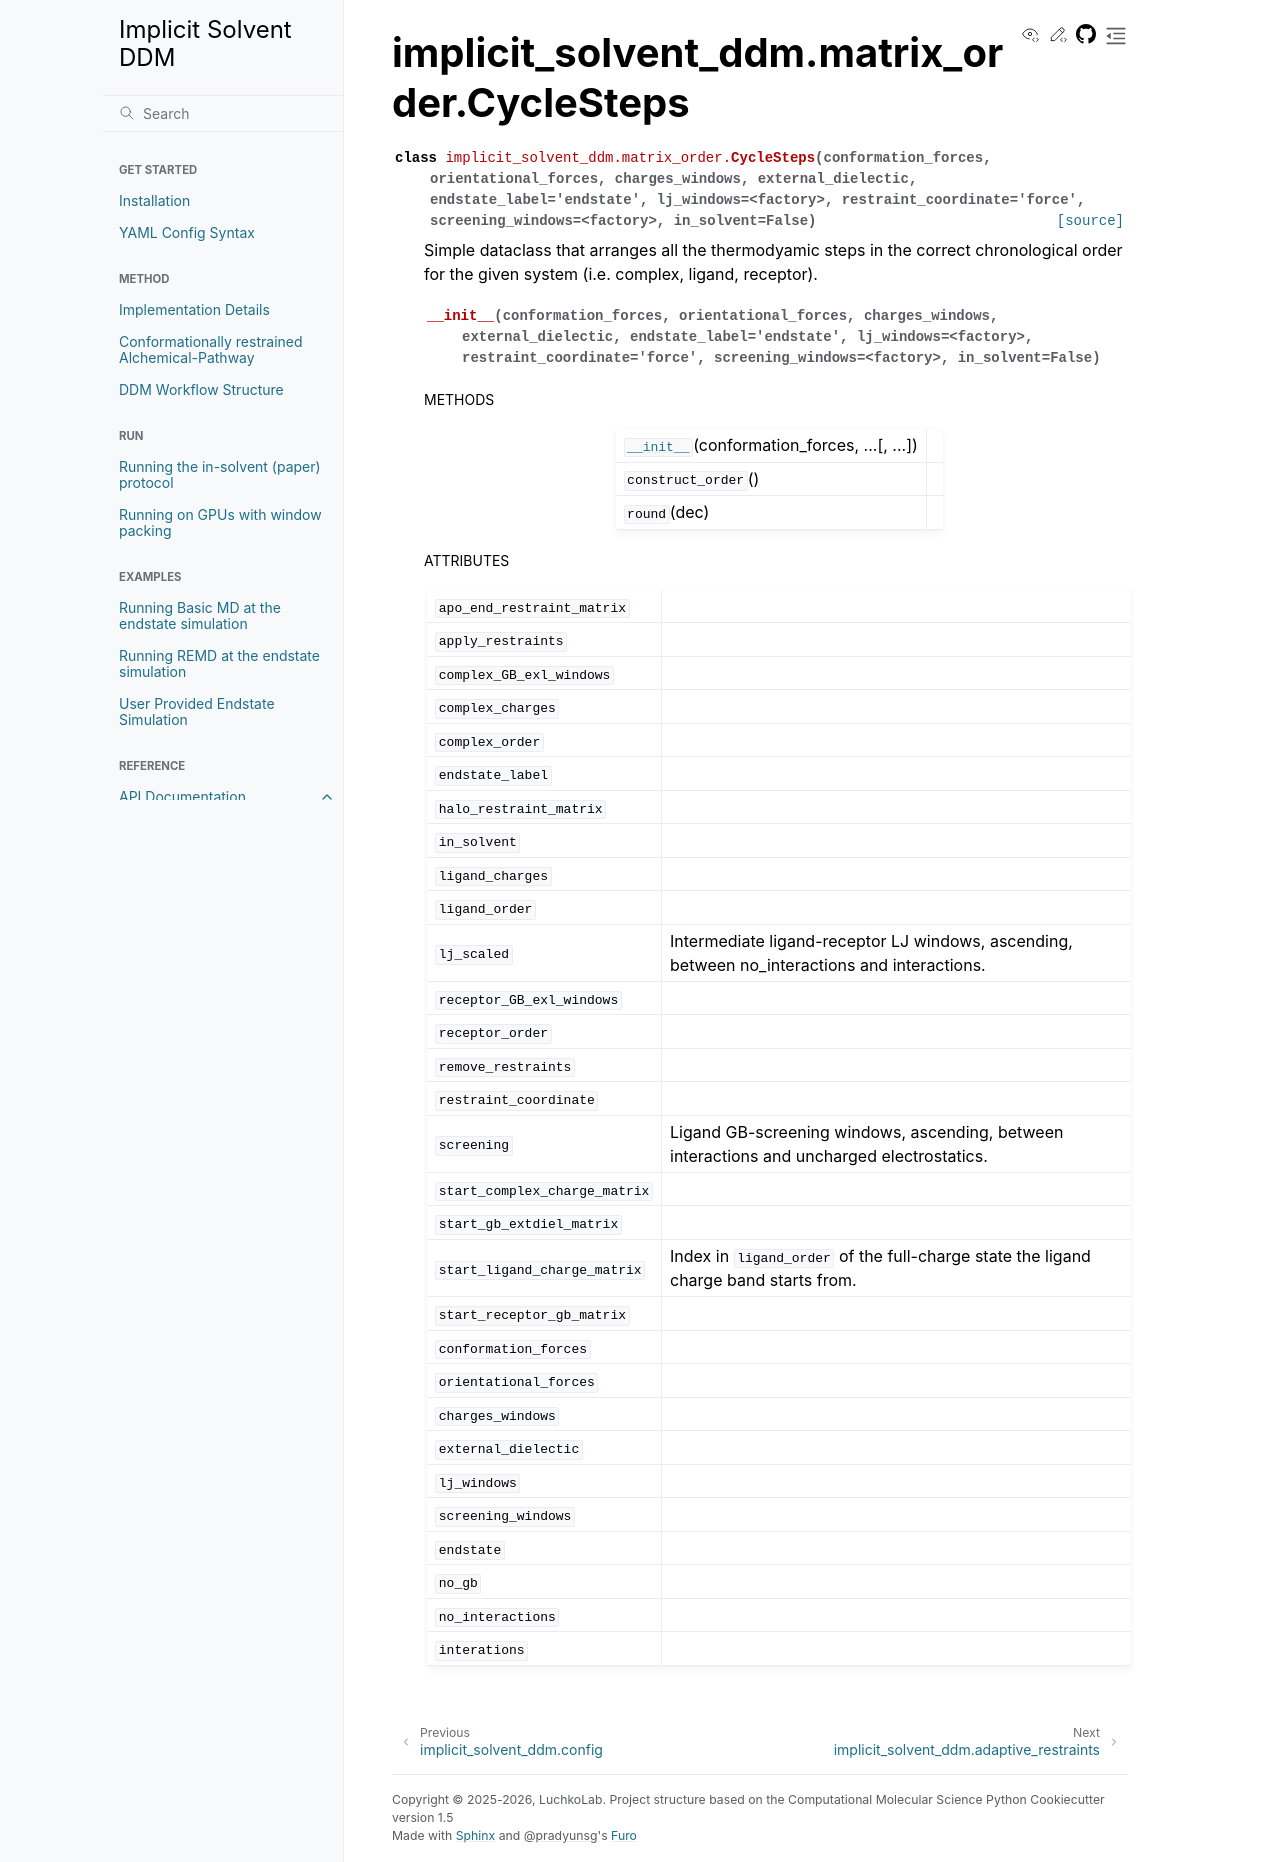

repository: LuchkoLab/Implicit-Solvent-DDM · page: autosummary/implicit_solvent_ddm.matrix_order.CycleSteps.html · generator: sphinx

implicit\_solvent\_ddm.matrix\_order.CycleSteps
===============================================

.. currentmodule:: implicit_solvent_ddm.matrix_order

.. autoclass:: CycleSteps

   
   .. automethod:: __init__

   
   .. rubric:: Methods

   .. autosummary::
   
      ~CycleSteps.__init__
      ~CycleSteps.construct_order
      ~CycleSteps.round
   
   

   
   
   .. rubric:: Attributes

   .. autosummary::
   
      ~CycleSteps.apo_end_restraint_matrix
      ~CycleSteps.apply_restraints
      ~CycleSteps.complex_GB_exl_windows
      ~CycleSteps.complex_charges
      ~CycleSteps.complex_order
      ~CycleSteps.endstate_label
      ~CycleSteps.halo_restraint_matrix
      ~CycleSteps.in_solvent
      ~CycleSteps.ligand_charges
      ~CycleSteps.ligand_order
      ~CycleSteps.lj_scaled
      ~CycleSteps.receptor_GB_exl_windows
      ~CycleSteps.receptor_order
      ~CycleSteps.remove_restraints
      ~CycleSteps.restraint_coordinate
      ~CycleSteps.screening
      ~CycleSteps.start_complex_charge_matrix
      ~CycleSteps.start_gb_extdiel_matrix
      ~CycleSteps.start_ligand_charge_matrix
      ~CycleSteps.start_receptor_gb_matrix
      ~CycleSteps.conformation_forces
      ~CycleSteps.orientational_forces
      ~CycleSteps.charges_windows
      ~CycleSteps.external_dielectic
      ~CycleSteps.lj_windows
      ~CycleSteps.screening_windows
      ~CycleSteps.endstate
      ~CycleSteps.no_gb
      ~CycleSteps.no_interactions
      ~CycleSteps.interations
   
   
